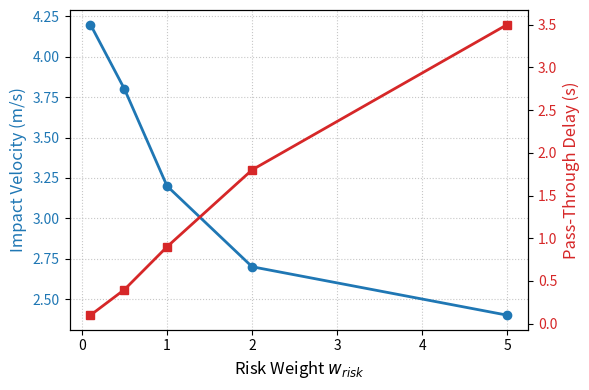

Generate this figure with matplotlib:
import matplotlib.pyplot as plt
import os

os.makedirs('figures', exist_ok=True)

w_risk_vals = [0.1, 0.5, 1.0, 2.0, 5.0]
v_imp = [4.2, 3.8, 3.2, 2.7, 2.4]
delay = [0.1, 0.4, 0.9, 1.8, 3.5]

fig, ax1 = plt.subplots(figsize=(6, 4))
color = 'tab:blue'
ax1.set_xlabel('Risk Weight $w_{risk}$', fontsize=12)
ax1.set_ylabel('Impact Velocity (m/s)', color=color, fontsize=12)
ax1.plot(w_risk_vals, v_imp, marker='o', color=color, linewidth=2, label='Impact Velocity')
ax1.tick_params(axis='y', labelcolor=color)
ax1.grid(True, linestyle=':', alpha=0.7)

ax2 = ax1.twinx()
color = 'tab:red'
ax2.set_ylabel('Pass-Through Delay (s)', color=color, fontsize=12)
ax2.plot(w_risk_vals, delay, marker='s', color=color, linewidth=2, label='Delay')
ax2.tick_params(axis='y', labelcolor=color)

fig.tight_layout()
plt.savefig('figures/ablation.pdf')
print("Ablation chart generated successfully at figures/ablation.pdf")
